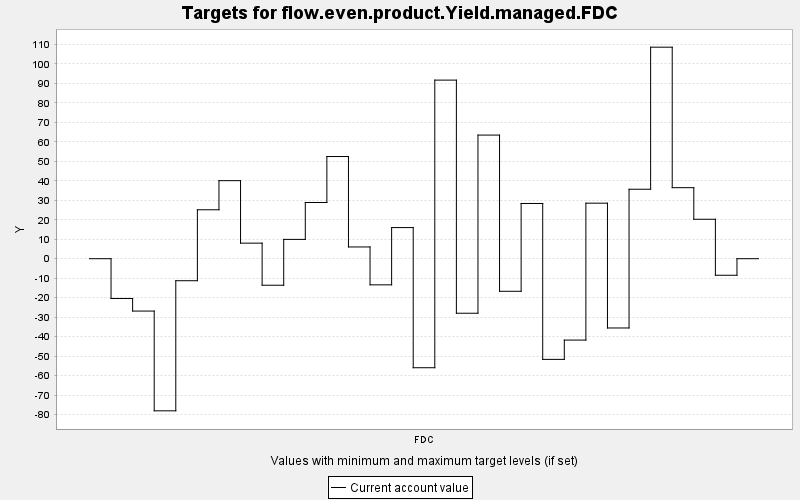

The data file committed next to this chart (first rows):
TARGET, PERIOD, YEAR, PERIODWIDTH, MINIMUM, MAXIMUM, MINWEIGHT, MAXWEIGHT, CURRENT, SUMMARY
flow.even.product.Yield.managed.FDC, 0, 0, 10.0, 0.0, 10000, 1.0, 1.0, 0.0, 0.0
flow.even.product.Yield.managed.FDC, 1, 10, 10.0, 0.0, 10000, 1.0, 1.0, -20.42, 0.0
flow.even.product.Yield.managed.FDC, 2, 20, 10.0, 0.0, 10000, 1.0, 1.0, -26.88, 0.0
flow.even.product.Yield.managed.FDC, 3, 30, 10.0, 0.0, 10000, 1.0, 1.0, -78.09, 0.0
flow.even.product.Yield.managed.FDC, 4, 40, 10.0, 0.0, 10000, 1.0, 1.0, -11.3, 0.0
flow.even.product.Yield.managed.FDC, 5, 50, 10.0, 0.0, 10000, 1.0, 1.0, 25.12, 0.0
flow.even.product.Yield.managed.FDC, 6, 60, 10.0, 0.0, 10000, 1.0, 1.0, 40.06, 0.0
flow.even.product.Yield.managed.FDC, 7, 70, 10.0, 0.0, 10000, 1.0, 1.0, 7.99, 0.0
flow.even.product.Yield.managed.FDC, 8, 80, 10.0, 0.0, 10000, 1.0, 1.0, -13.61, 0.0
flow.even.product.Yield.managed.FDC, 9, 90, 10.0, 0.0, 10000, 1.0, 1.0, 9.914, 0.0
flow.even.product.Yield.managed.FDC, 10, 100, 10.0, 0.0, 10000, 1.0, 1.0, 28.85, 0.0
flow.even.product.Yield.managed.FDC, 11, 110, 10.0, 0.0, 10000, 1.0, 1.0, 52.45, 0.0
flow.even.product.Yield.managed.FDC, 12, 120, 10.0, 0.0, 10000, 1.0, 1.0, 6.03, 0.0
flow.even.product.Yield.managed.FDC, 13, 130, 10.0, 0.0, 10000, 1.0, 1.0, -13.42, 0.0
flow.even.product.Yield.managed.FDC, 14, 140, 10.0, 0.0, 10000, 1.0, 1.0, 15.98, 0.0
flow.even.product.Yield.managed.FDC, 15, 150, 10.0, 0.0, 10000, 1.0, 1.0, -55.97, 0.0
flow.even.product.Yield.managed.FDC, 16, 160, 10.0, 0.0, 10000, 1.0, 1.0, 91.68, 0.0
flow.even.product.Yield.managed.FDC, 17, 170, 10.0, 0.0, 10000, 1.0, 1.0, -27.99, 0.0
flow.even.product.Yield.managed.FDC, 18, 180, 10.0, 0.0, 10000, 1.0, 1.0, 63.46, 0.0
flow.even.product.Yield.managed.FDC, 19, 190, 10.0, 0.0, 10000, 1.0, 1.0, -16.72, 0.0
flow.even.product.Yield.managed.FDC, 20, 200, 10.0, 0.0, 10000, 1.0, 1.0, 28.35, 0.0
flow.even.product.Yield.managed.FDC, 21, 210, 10.0, 0.0, 10000, 1.0, 1.0, -51.68, 0.0
flow.even.product.Yield.managed.FDC, 22, 220, 10.0, 0.0, 10000, 1.0, 1.0, -41.78, 0.0
flow.even.product.Yield.managed.FDC, 23, 230, 10.0, 0.0, 10000, 1.0, 1.0, 28.51, 0.0
flow.even.product.Yield.managed.FDC, 24, 240, 10.0, 0.0, 10000, 1.0, 1.0, -35.56, 0.0
flow.even.product.Yield.managed.FDC, 25, 250, 10.0, 0.0, 10000, 1.0, 1.0, 35.66, 0.0
flow.even.product.Yield.managed.FDC, 26, 260, 10.0, 0.0, 10000, 1.0, 1.0, 108.6, 0.0
flow.even.product.Yield.managed.FDC, 27, 270, 10.0, 0.0, 10000, 1.0, 1.0, 36.46, 0.0
flow.even.product.Yield.managed.FDC, 28, 280, 10.0, 0.0, 10000, 1.0, 1.0, 20.25, 0.0
flow.even.product.Yield.managed.FDC, 29, 290, 10.0, 0.0, 10000, 1.0, 1.0, -8.498, 0.0
flow.even.product.Yield.managed.FDC, 30, 300, 10.0, 0.0, 10000, 1.0, 1.0, 0.0, 0.0
